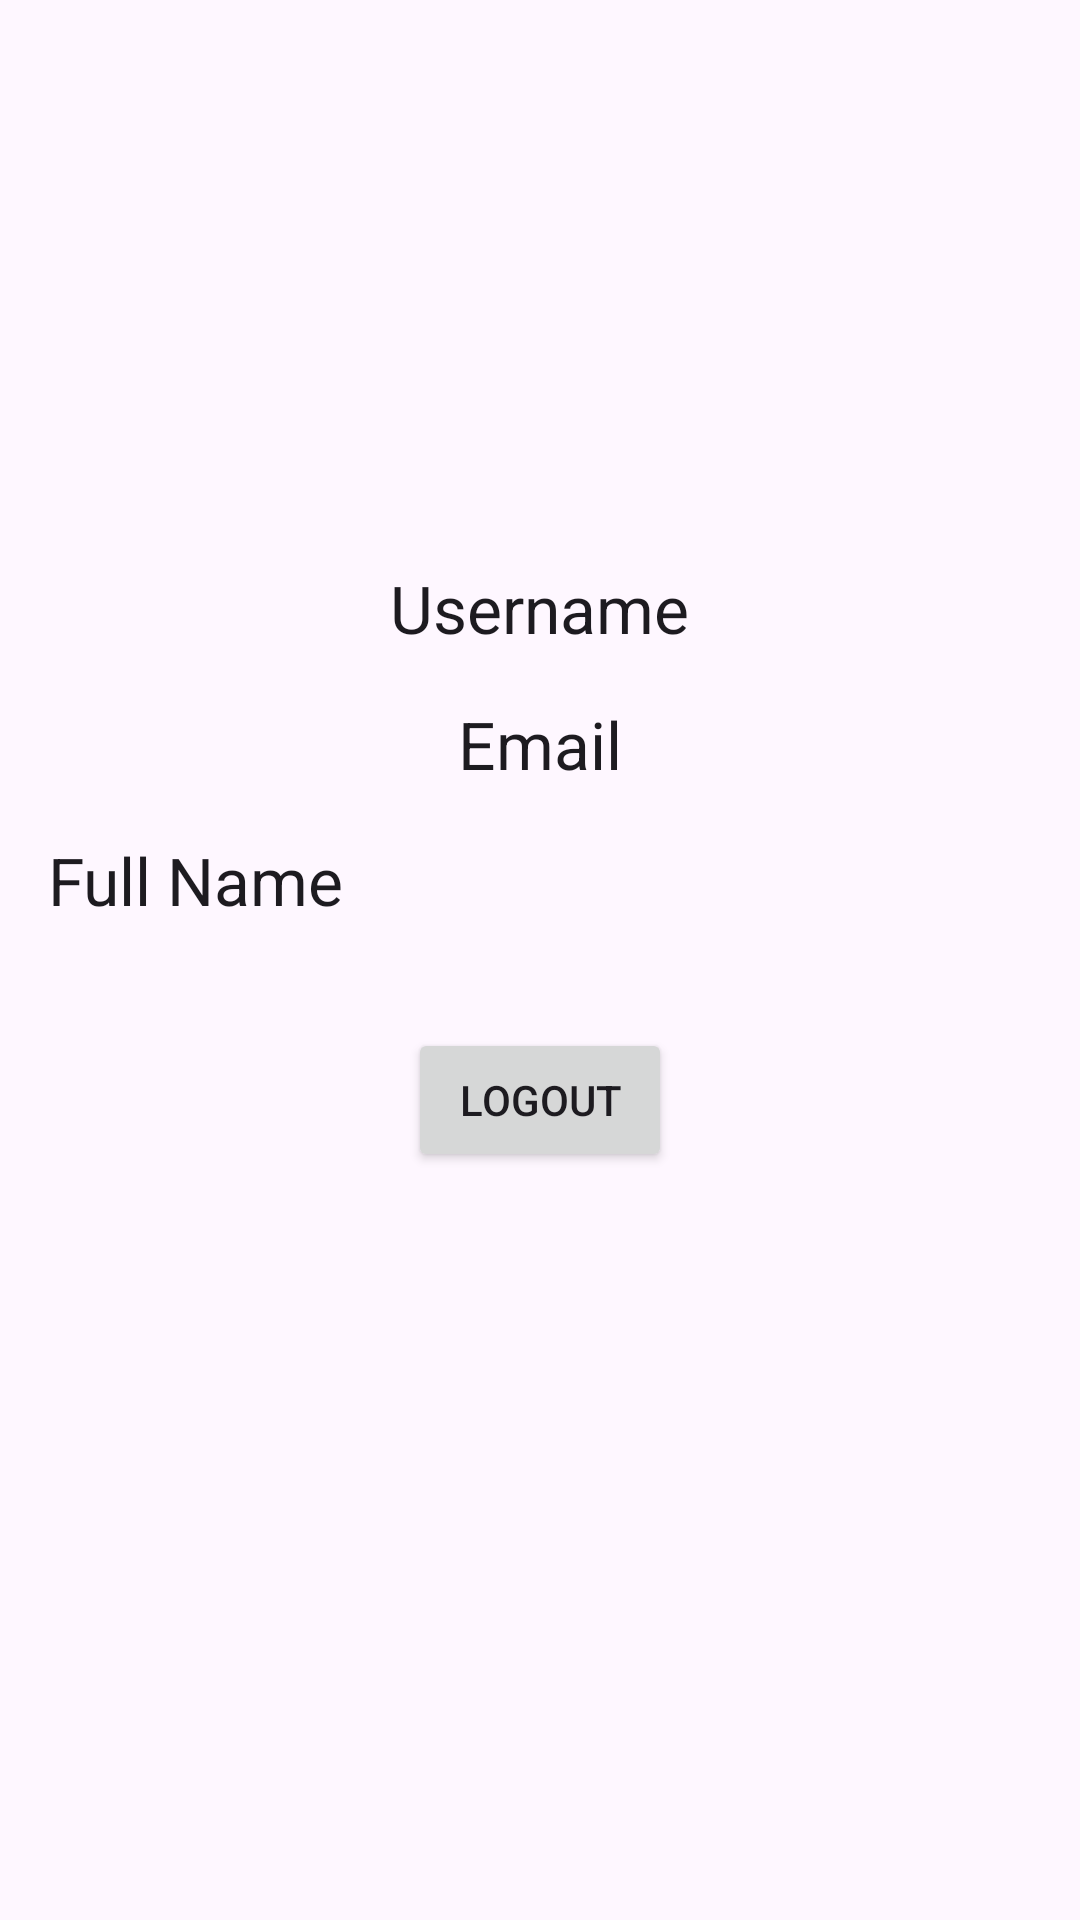

Write the Android layout XML for this screen, with the resource values it uses.
<!-- AndroidManifest.xml: application theme Theme.SalemCircle -->
<!-- res/layout/fragment_profile.xml -->
<RelativeLayout xmlns:android="http://schemas.android.com/apk/res/android"
    xmlns:app="http://schemas.android.com/apk/res-auto"
    android:layout_width="match_parent"
    android:layout_height="match_parent"
    android:padding="16dp">

    <com.google.android.material.imageview.ShapeableImageView
        android:id="@+id/profileImageView"
        android:layout_width="100dp"
        android:layout_height="100dp"
        android:layout_centerHorizontal="true"
        android:scaleType="centerCrop"
        android:src="@drawable/default_profile_pic"
        app:shapeAppearanceOverlay="@style/CircularImageView"/>

    <ImageButton
        android:id="@+id/changeProfileImageButton"
        android:layout_width="48dp"
        android:layout_height="48dp"
        android:layout_below="@id/profileImageView"
        android:layout_marginTop="8dp"
        android:layout_centerHorizontal="true"
        android:background="?attr/selectableItemBackgroundBorderless"
        android:contentDescription="@string/change_profile_image"
        android:src="@drawable/baseline_edit_24" />

    <TextView
        android:id="@+id/usernameTextView"
        android:layout_width="wrap_content"
        android:layout_height="wrap_content"
        android:layout_below="@+id/changeProfileImageButton"
        android:layout_centerHorizontal="true"
        android:layout_marginTop="16dp"
        android:text="Username"
        android:textAppearance="@style/TextAppearance.AppCompat.Large" />

    <TextView
        android:id="@+id/emailTextView"
        android:layout_width="wrap_content"
        android:layout_height="wrap_content"
        android:layout_below="@id/usernameTextView"
        android:layout_centerHorizontal="true"
        android:layout_marginTop="16dp"
        android:text="Email"
        android:textAppearance="@style/TextAppearance.AppCompat.Large" />

    <RelativeLayout
        android:id="@+id/fullNameLayout"
        android:layout_width="match_parent"
        android:layout_height="wrap_content"
        android:layout_below="@id/emailTextView"
        android:layout_marginTop="16dp">

        <TextView
            android:id="@+id/fullName"
            android:layout_width="wrap_content"
            android:layout_height="wrap_content"
            android:text="Full Name"
            android:textAppearance="@style/TextAppearance.AppCompat.Large" />

        <ImageButton
            android:id="@+id/editFullNameButton"
            android:layout_width="48dp"
            android:layout_height="48dp"
            android:layout_alignParentEnd="true"
            android:layout_marginEnd="16dp"
            android:background="?attr/selectableItemBackgroundBorderless"
            android:contentDescription="@string/edit_full_name"
            android:src="@drawable/baseline_edit_24" />

    </RelativeLayout>

    <Button
        android:id="@+id/logoutButton"
        android:layout_width="wrap_content"
        android:layout_height="wrap_content"
        android:layout_below="@+id/fullNameLayout"
        android:layout_centerHorizontal="true"
        android:layout_marginTop="16dp"
        android:text="Logout" />

</RelativeLayout>
<!-- resources referenced by this layout -->
<resources>
  <string name="change_profile_image">Edit Profile Picture</string>
  <string name="edit_full_name">Edit Name</string>
  <style name="CircularImageView" parent="">
          <item name="cornerSize">50%</item>
      </style>
  <style name="Theme.SalemCircle" parent="Base.Theme.SalemCircle" />
  <style name="Base.Theme.SalemCircle" parent="Theme.Material3.DayNight.NoActionBar">
          
          
      </style>
</resources>
